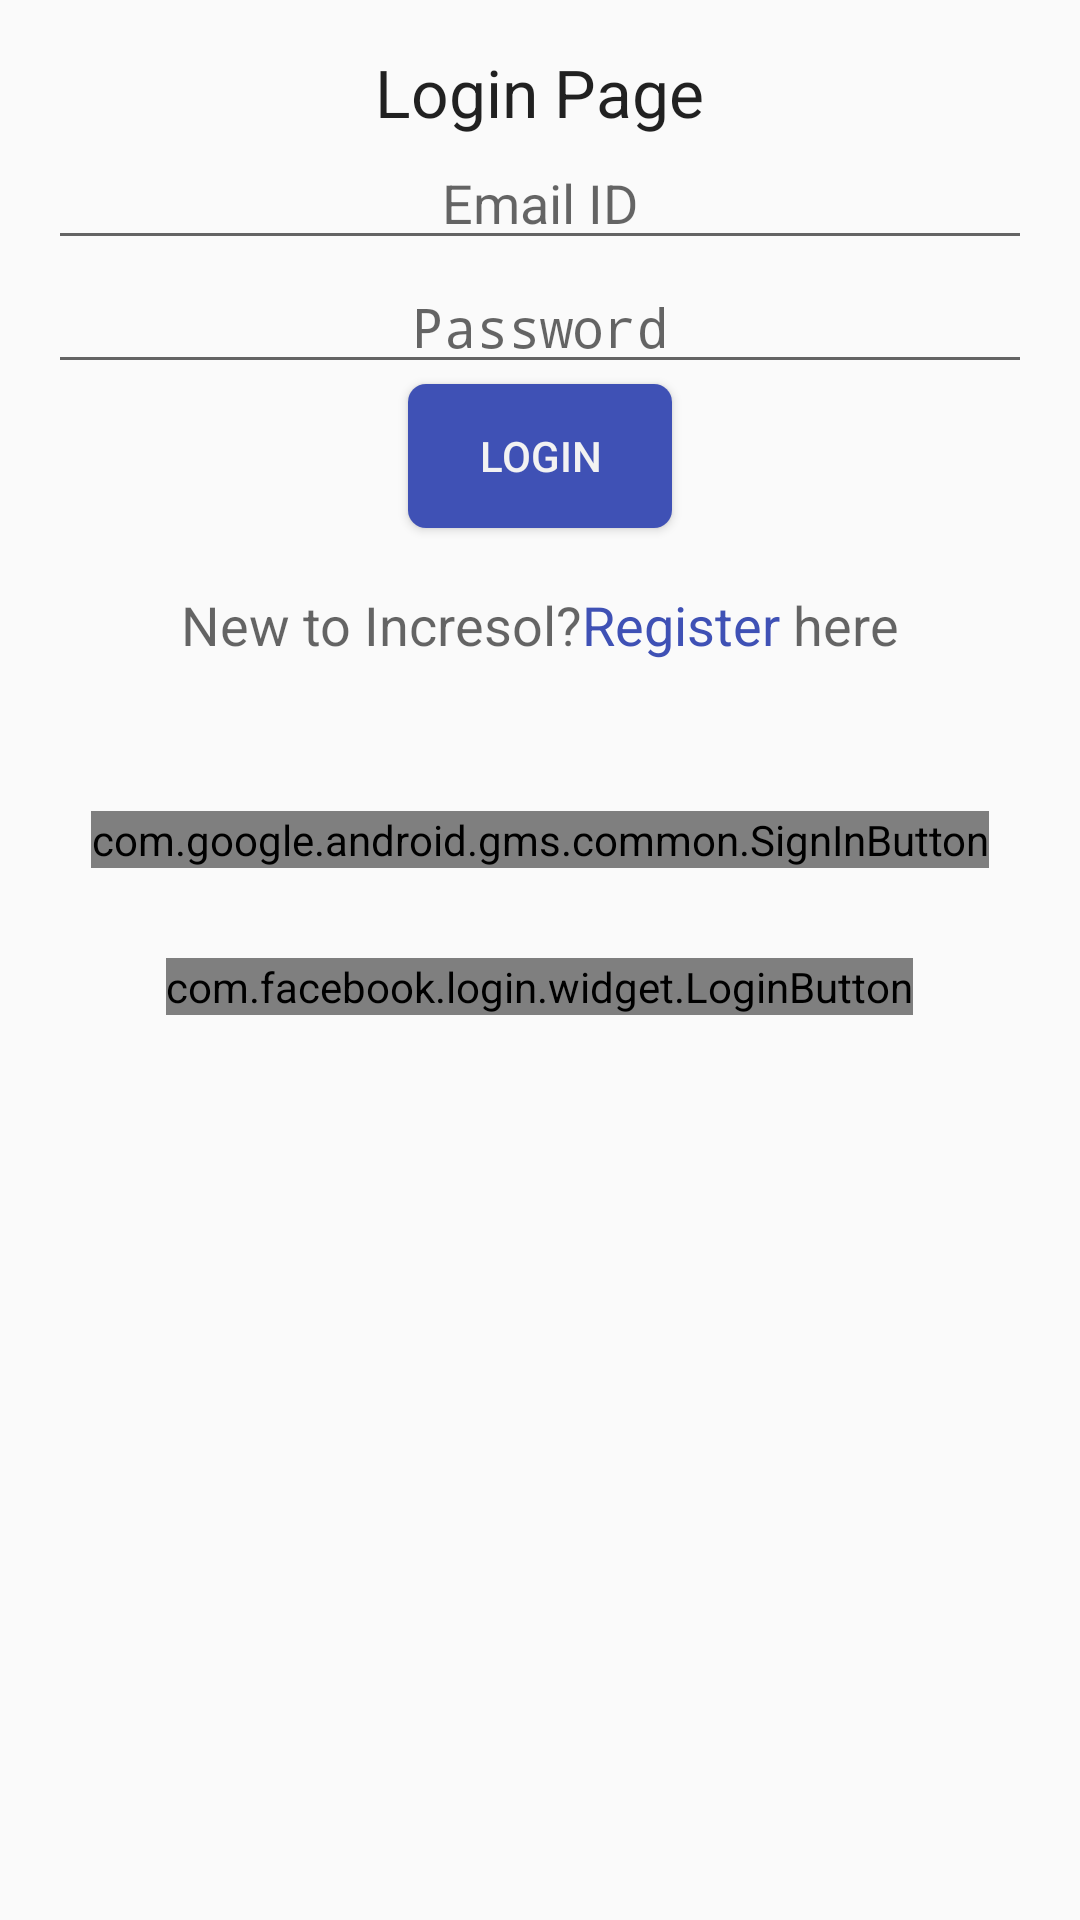

Reconstruct the res/layout file that produces this screen, plus the resources it refers to.
<!-- AndroidManifest.xml: application theme AppTheme -->
<!-- res/layout/content_main.xml -->
<?xml version="1.0" encoding="utf-8"?>
<LinearLayout xmlns:android="http://schemas.android.com/apk/res/android"
    xmlns:app="http://schemas.android.com/apk/res-auto"
    xmlns:tools="http://schemas.android.com/tools"
    android:layout_width="match_parent"
    android:layout_height="match_parent"
    android:paddingBottom="@dimen/activity_vertical_margin"
    android:paddingLeft="@dimen/activity_horizontal_margin"
    android:paddingRight="@dimen/activity_horizontal_margin"
    android:paddingTop="@dimen/activity_vertical_margin"
    app:layout_behavior="@string/appbar_scrolling_view_behavior"
    tools:context="com.example.incresol_078.myapp.MainActivity"
    tools:showIn="@layout/activity_main"
    android:orientation="vertical"
    >

    <TextView
        android:layout_width="wrap_content"
        android:layout_height="wrap_content"
        android:textAppearance="?android:attr/textAppearanceLarge"
        android:text="Login Page"
        android:id="@+id/textView"
        android:layout_gravity="center_horizontal" />

    <EditText
        android:layout_width="match_parent"
        android:layout_height="wrap_content"
        android:id="@+id/editText_email"
        android:hint="Email ID"
        android:gravity="center_horizontal"
        android:singleLine="true"
        android:inputType="textEmailAddress"/>

    <EditText
        android:layout_width="match_parent"
        android:layout_height="wrap_content"
        android:id="@+id/editText_password"
        android:hint="Password"
        android:inputType="textPassword"
        android:gravity="center_horizontal" />

    <Button
        android:layout_width="wrap_content"
        android:layout_height="wrap_content"
        android:text="Login"
        android:id="@+id/button_nextPage"
        android:onClick="login"
        android:layout_gravity="center_horizontal"
        android:background="@drawable/cornerroundoff"
      android:textColor="@color/lightgrey"

        />

    <LinearLayout
        android:layout_width="wrap_content"
        android:layout_height="wrap_content"
        android:layout_gravity="center_horizontal"
        android:layout_marginTop="20dp">
        <TextView
            android:layout_width="wrap_content"
            android:layout_height="wrap_content"
            android:textAppearance="?android:attr/textAppearanceMedium"
            android:text="New to Incresol?"
            android:layout_gravity="center_horizontal"

            />

    <TextView
        android:layout_width="wrap_content"
        android:layout_height="wrap_content"
        android:textAppearance="?android:attr/textAppearanceMedium"
        android:text="Register"
        android:id="@+id/textView2"
        android:layout_gravity="center_horizontal"
        android:onClick="registration"
        android:layout_marginTop="20dp"
        android:textColor="@color/colorPrimary"
        />

        <TextView
            android:layout_width="wrap_content"
            android:layout_height="wrap_content"
            android:textAppearance="?android:attr/textAppearanceMedium"
            android:text=" here"
            android:layout_gravity="center_horizontal"
            android:layout_marginTop="20dp"
            />

    </LinearLayout>
    <com.google.android.gms.common.SignInButton
        android:id="@+id/sign_in_button"
        android:layout_width="wrap_content"
        android:layout_height="wrap_content"
        android:layout_gravity="center"
        android:layout_marginTop="30dp"/>

    <com.facebook.login.widget.LoginButton
        android:id="@+id/login_button"
        android:layout_width="wrap_content"
        android:layout_height="wrap_content"
        android:layout_gravity="center_horizontal"
        android:layout_marginTop="30dp"
        android:layout_marginBottom="30dp" />



</LinearLayout>
<!-- res/layout/activity_main.xml (included above) -->
<?xml version="1.0" encoding="utf-8"?>
<android.support.design.widget.CoordinatorLayout xmlns:android="http://schemas.android.com/apk/res/android"
    xmlns:app="http://schemas.android.com/apk/res-auto"
    xmlns:tools="http://schemas.android.com/tools"
    android:layout_width="match_parent"
    android:layout_height="match_parent"
    android:fitsSystemWindows="true"
    tools:context="com.example.incresol_078.myapp.MainActivity">

    <android.support.design.widget.AppBarLayout
        android:layout_width="match_parent"
        android:layout_height="wrap_content"
        android:theme="@style/AppTheme.AppBarOverlay">

        <android.support.v7.widget.Toolbar
            android:id="@+id/toolbar"
            android:layout_width="match_parent"
            android:layout_height="?attr/actionBarSize"
            android:background="?attr/colorPrimary"
            app:popupTheme="@style/AppTheme.PopupOverlay" />

    </android.support.design.widget.AppBarLayout>

    <include android:id="@+id/first"
        layout="@layout/content_main" />






</android.support.design.widget.CoordinatorLayout>
<!-- resources referenced by this layout -->
<resources>
  <color name="colorPrimary">#3F51B5</color>
  <color name="lightgrey">#f2f2f2</color>
  <dimen name="activity_horizontal_margin">16dp</dimen>
  <dimen name="activity_vertical_margin">16dp</dimen>
  <!-- drawable cornerroundoff (drawable) -->
  <?xml version="1.0" encoding="utf-8"?>
  <shape xmlns:android="http://schemas.android.com/apk/res/android"
      android:shape="rectangle">
      <corners android:radius="6dp" />
      <solid
          android:color="#3F51B5" >
      </solid>
  </shape>
  <style name="AppTheme.AppBarOverlay" parent="ThemeOverlay.AppCompat.Dark.ActionBar" />
  <style name="AppTheme.PopupOverlay" parent="ThemeOverlay.AppCompat.Light" />
  <style name="AppTheme" parent="Theme.AppCompat.Light.DarkActionBar">
          
          <item name="colorPrimary">@color/colorPrimary</item>
          <item name="colorPrimaryDark">@color/colorPrimaryDark</item>
          <item name="colorAccent">@color/colorAccent</item>
      </style>
  <color name="colorPrimaryDark">#303F9F</color>
  <color name="colorAccent">#FF4081</color>
</resources>
